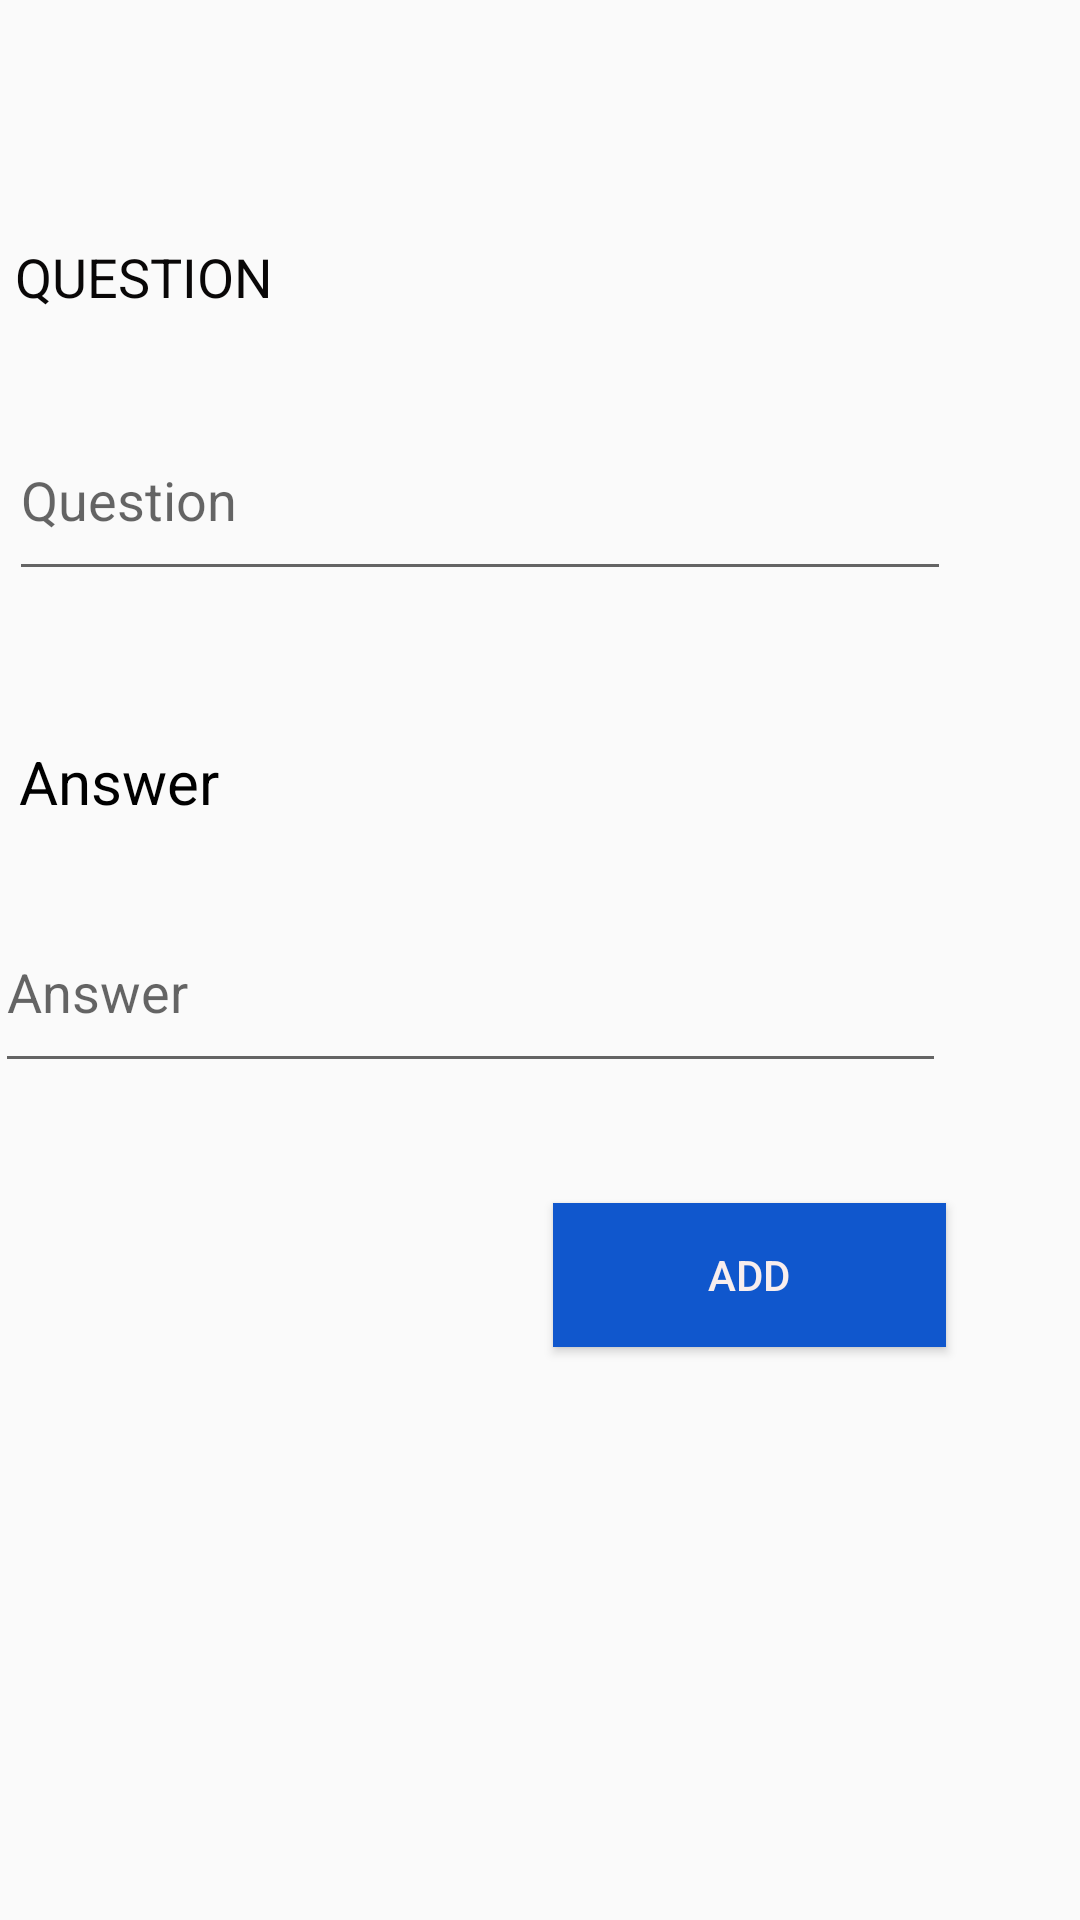

Android layout source for this screen:
<!-- AndroidManifest.xml: application theme AppTheme -->
<!-- res/layout/activity_create_faq.xml -->
<?xml version="1.0" encoding="utf-8"?>
<LinearLayout  xmlns:android="http://schemas.android.com/apk/res/android"
    xmlns:app="http://schemas.android.com/apk/res-auto"
    xmlns:tools="http://schemas.android.com/tools"
    android:layout_width="match_parent"
    android:layout_height="match_parent"
    tools:context=".MainActivity"
    tools:ignore="ExtraText"
    android:orientation = "vertical"
    android:gravity ="center_horizontal">


    <TextView
        android:id="@+id/que1"
        android:layout_width="100dp"
        android:layout_height="33dp"
        android:layout_marginTop="80dp"
        android:layout_marginRight="125dp"
        android:text="@string/Question"
        android:textAllCaps="true"
        android:textColor="#090707"
        android:textSize="18sp"
        android:layout_marginEnd="125dp" />

    <EditText

        android:layout_width="314dp"
        android:layout_height="64dp"
        android:layout_marginTop="20dp"
        android:layout_marginRight="20dp"
        android:shadowColor="#010400"
        android:autofillHints=""
        android:hint ="@string/Question"
        android:inputType="text"
        android:layout_marginEnd="20dp" />


    <TextView
        android:id="@+id/ans1"
        android:layout_width="87dp"
        android:layout_height="30dp"
        android:layout_marginTop="50dp"
        android:layout_marginRight="130dp"
        android:text="@string/Answer"

        android:textColor="#000000"
        android:textSize="20sp"
        android:layout_marginEnd="130dp" />

    <EditText

        android:layout_width="317dp"
        android:layout_height="64dp"
        android:layout_marginTop="20dp"
        android:layout_marginRight="23dp"
        android:hint ="@string/Answer"
        android:autofillHints=""
        android:layout_marginEnd="23dp"
        android:inputType="text" />

    <Button
        android:id="@+id/btn1"
        android:layout_width="131dp"
        android:layout_height="wrap_content"
        android:layout_marginStart="70dp"
        android:layout_marginLeft="70dp"
        android:layout_marginTop="40dp"
        android:background="#1057cd"
        android:text="@string/add"
        android:textColor="#F8EEEE" />


</LinearLayout>
<!-- resources referenced by this layout -->
<resources>
  <string name="Answer">Answer</string>
  <string name="Question">Question</string>
  <string name="add">add</string>
  <style name="AppTheme" parent="Theme.AppCompat.Light.DarkActionBar">
  
          <item name="colorPrimary">@color/colorPrimary</item>
          <item name="colorPrimaryDark">@color/colorPrimaryDark</item>
          <item name="colorAccent">@color/colorAccent</item>
      </style>
  <color name="colorPrimary">#1057CD</color>
  <color name="colorPrimaryDark">#0c00a7</color>
  <color name="colorAccent">#ffff</color>
</resources>
